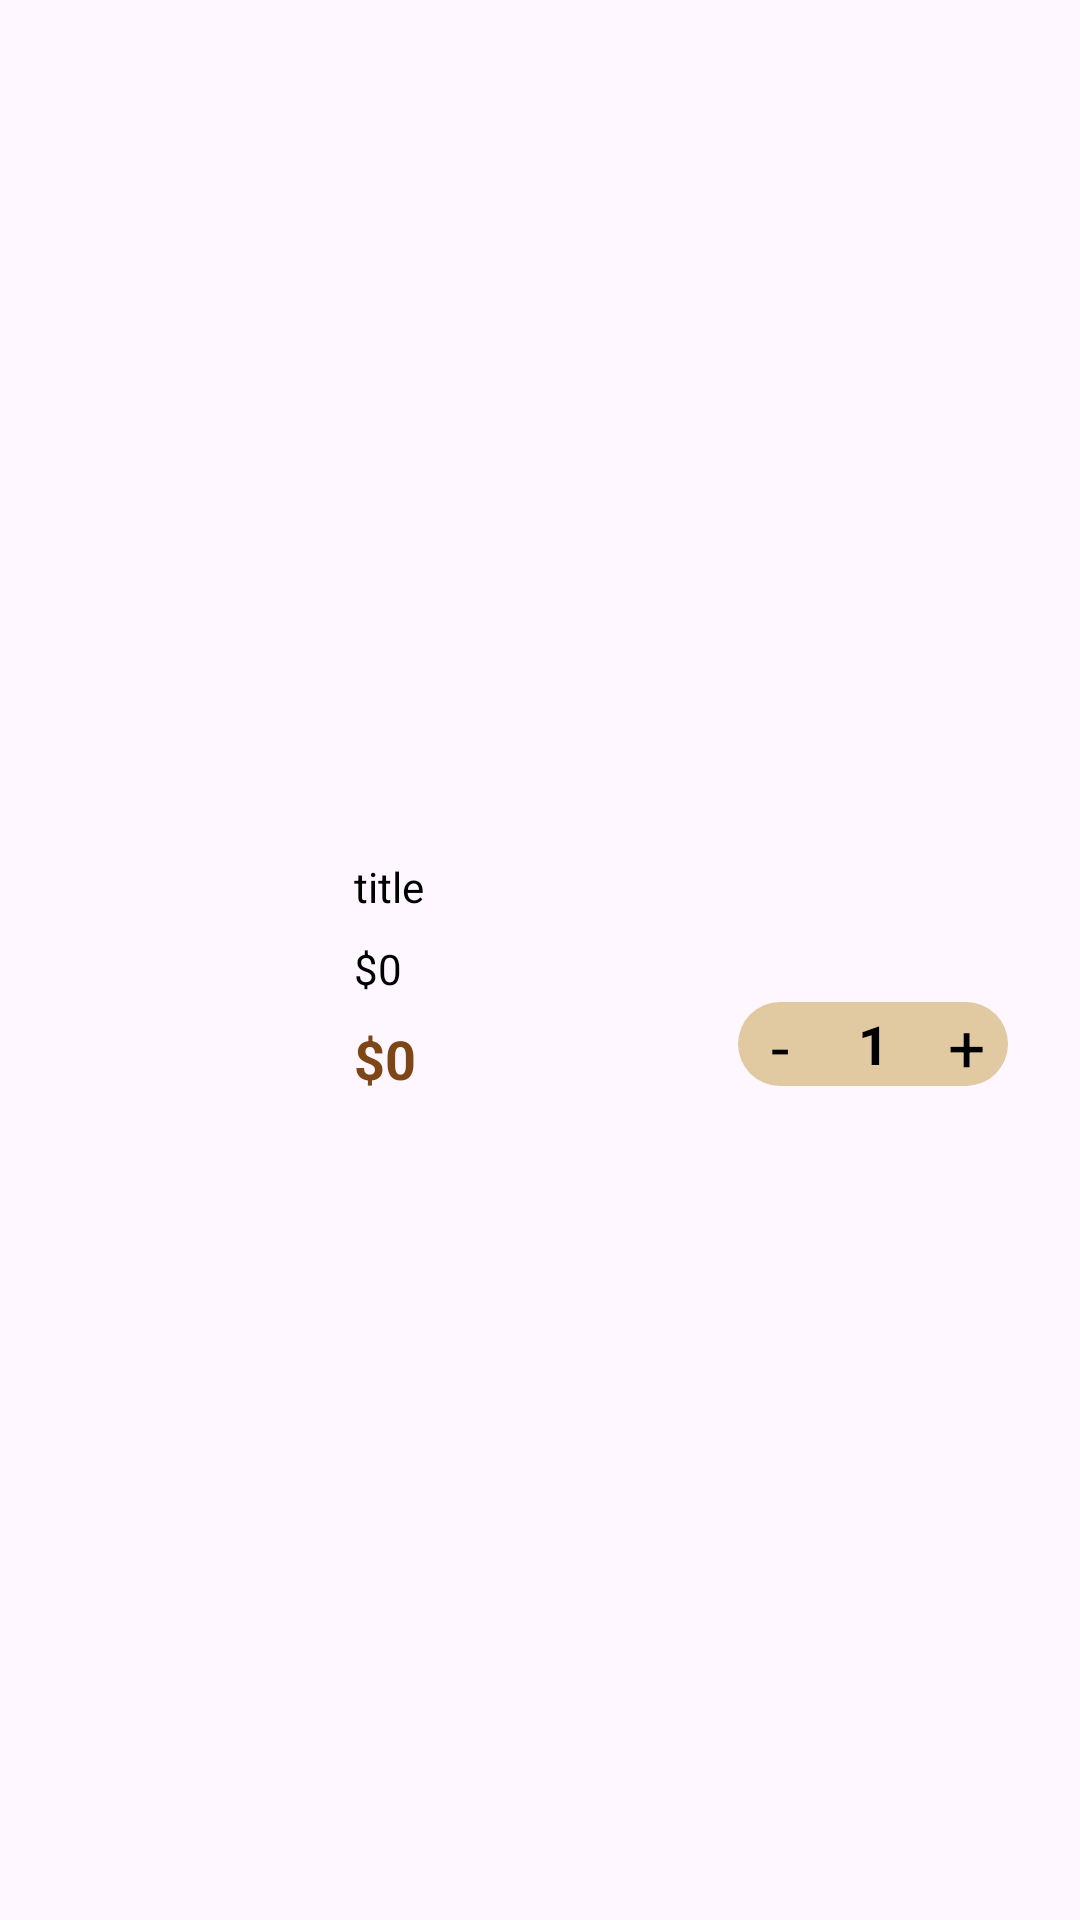

Layout XML and referenced resources for this Android screen:
<!-- AndroidManifest.xml: application theme Theme.CoffeeApp -->
<!-- res/layout/viewholder_cart.xml -->
<?xml version="1.0" encoding="utf-8"?>
<androidx.constraintlayout.widget.ConstraintLayout xmlns:android="http://schemas.android.com/apk/res/android"
    xmlns:app="http://schemas.android.com/apk/res-auto"
    xmlns:tools="http://schemas.android.com/tools"
    android:layout_width="match_parent"
    android:layout_height="wrap_content">

    <androidx.constraintlayout.widget.ConstraintLayout
        android:layout_width="match_parent"
        android:layout_height="100dp"
        android:layout_marginHorizontal="16dp"
        android:layout_marginVertical="8dp"
        android:background="@drawable/white_bg"
        app:layout_constraintBottom_toBottomOf="parent"
        app:layout_constraintEnd_toEndOf="parent"
        app:layout_constraintStart_toStartOf="parent"
        app:layout_constraintTop_toTopOf="parent">

        <androidx.constraintlayout.widget.ConstraintLayout
            android:layout_width="90dp"
            android:layout_height="wrap_content"
            android:layout_gravity="center_vertical"
            android:layout_margin="8dp"
            android:background="@drawable/light_brown"
            app:layout_constraintBottom_toBottomOf="parent"
            app:layout_constraintEnd_toEndOf="parent">

            <TextView
                android:id="@+id/numberInCart"
                android:layout_width="28dp"
                android:layout_height="28dp"
                android:gravity="center"
                android:text="1"
                android:textColor="@color/black"
                android:textSize="18sp"
                android:textStyle="bold"
                app:layout_constraintBottom_toBottomOf="parent"
                app:layout_constraintEnd_toStartOf="@+id/plusBtn"
                app:layout_constraintStart_toEndOf="@+id/minusBtn"
                app:layout_constraintTop_toTopOf="parent" />

            <TextView
                android:id="@+id/minusBtn"
                android:layout_width="28dp"
                android:layout_height="28dp"
                android:gravity="center"
                android:text="-"
                android:textColor="@color/black"
                android:textSize="22sp"
                app:layout_constraintBottom_toBottomOf="parent"
                app:layout_constraintStart_toStartOf="parent"
                app:layout_constraintTop_toTopOf="parent" />

            <TextView
                android:id="@+id/plusBtn"
                android:layout_width="28dp"
                android:layout_height="28dp"
                android:gravity="center"
                android:text="+"
                android:textColor="@color/black"
                android:textSize="22sp"
                app:layout_constraintBottom_toBottomOf="parent"
                app:layout_constraintEnd_toEndOf="parent"
                app:layout_constraintTop_toTopOf="parent" />

        </androidx.constraintlayout.widget.ConstraintLayout>

        <ImageView
            android:id="@+id/picCart"
            android:layout_width="90dp"
            android:layout_height="90dp"
            android:scaleType="centerCrop"
            android:layout_margin="4dp"
            app:layout_constraintBottom_toBottomOf="parent"
            app:layout_constraintStart_toStartOf="parent"
            app:layout_constraintTop_toTopOf="parent"
            tools:srcCompat="@tools:sample/backgrounds/scenic" />

        <TextView
            android:id="@+id/titleTxt"
            android:layout_width="wrap_content"
            android:layout_height="wrap_content"
            android:layout_marginStart="8dp"
            android:layout_marginTop="16dp"
            android:text="title"
            android:textColor="@color/black"
            app:layout_constraintStart_toEndOf="@+id/picCart"
            app:layout_constraintTop_toTopOf="parent" />

        <TextView
            android:id="@+id/totalEachItem"
            android:layout_width="wrap_content"
            android:layout_height="wrap_content"
            android:text="$0"
            android:textColor="@color/darkBrown"
            android:textStyle="bold"
            android:textSize="18sp"
            app:layout_constraintBottom_toBottomOf="@+id/picCart"
            app:layout_constraintStart_toStartOf="@+id/titleTxt" />

        <TextView
            android:id="@+id/feeEachItem"
            android:layout_width="wrap_content"
            android:layout_height="wrap_content"
            android:text="$0"
            android:textColor="@color/black"
            app:layout_constraintBottom_toTopOf="@+id/totalEachItem"
            app:layout_constraintStart_toStartOf="@+id/titleTxt"
            app:layout_constraintTop_toBottomOf="@+id/titleTxt" />

        <ImageView
            android:id="@+id/removeItemBtn"
            android:layout_width="wrap_content"
            android:layout_height="wrap_content"
            android:layout_margin="8dp"
            app:layout_constraintEnd_toEndOf="parent"
            app:layout_constraintTop_toTopOf="parent"
            app:srcCompat="@drawable/close" />
    </androidx.constraintlayout.widget.ConstraintLayout>
</androidx.constraintlayout.widget.ConstraintLayout>
<!-- resources referenced by this layout -->
<resources>
  <color name="black">#FF000000</color>
  <color name="darkBrown">#7E4616</color>
  <!-- drawable light_brown (drawable) -->
  <?xml version="1.0" encoding="utf-8"?>
  <selector xmlns:android="http://schemas.android.com/apk/res/android">
  <item>
      <shape android:shape="rectangle">
          <solid android:color="@color/LightBrown" />
          <corners android:radius="20dp"/>
      </shape>
  </item>
  </selector>
  <style name="Theme.CoffeeApp" parent="Base.Theme.CoffeeApp" />
  <color name="LightBrown">#E1C9A2</color>
  <style name="Base.Theme.CoffeeApp" parent="Theme.Material3.DayNight.NoActionBar">
          
          
      </style>
</resources>
